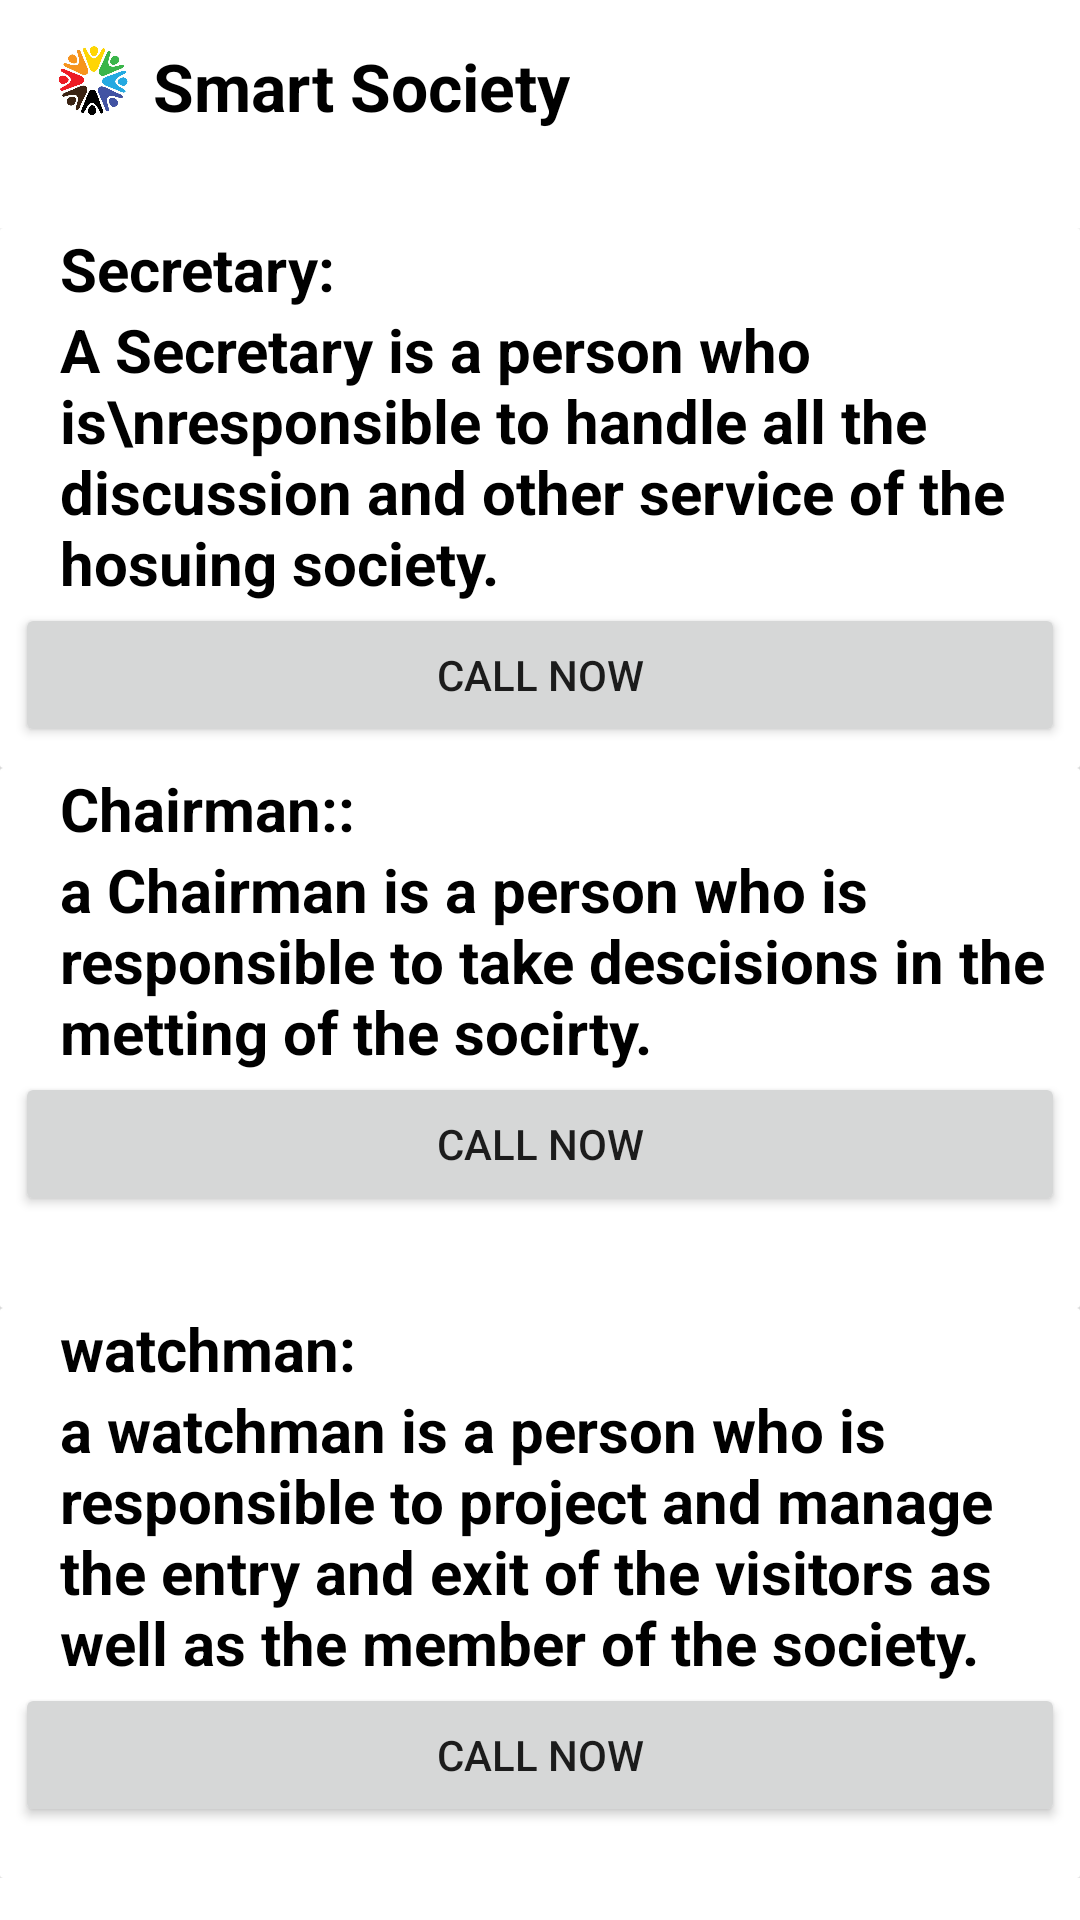

Write the Android layout XML for this screen, with the resource values it uses.
<!-- AndroidManifest.xml: application theme Theme.SmartSociety -->
<!-- res/layout/activity_help_page.xml -->
<?xml version="1.0" encoding="utf-8"?>
<LinearLayout xmlns:android="http://schemas.android.com/apk/res/android"
    xmlns:app="http://schemas.android.com/apk/res-auto"
    xmlns:tools="http://schemas.android.com/tools"
    android:orientation="vertical"
    android:layout_width="match_parent"
    android:layout_height="match_parent"
    tools:context=".fragment.help_page">



    <com.google.android.material.appbar.AppBarLayout
        android:layout_width="match_parent"
        android:layout_height="wrap_content"
        android:background="#FFFFFF"
        android:theme="@style/Theme.AppCompat"
        app:elevation="0dp">

        <androidx.appcompat.widget.Toolbar
            android:id="@+id/toolbar"
            android:layout_width="match_parent"
            android:layout_height="?attr/actionBarSize"
            app:popupTheme="@style/Theme.AppCompat"
            app:theme="@style/Theme.AppCompat">

            <RelativeLayout
                android:layout_width="match_parent"
                android:layout_height="wrap_content">

                <ImageView
                    android:layout_width="32dp"
                    android:layout_height="32dp"
                    android:src="@drawable/logo1" />


                <TextView
                    android:layout_width="wrap_content"
                    android:layout_height="wrap_content"
                    android:layout_alignParentStart="true"
                    android:layout_alignParentTop="true"
                    android:layout_marginStart="35dp"
                    android:layout_marginTop="4dp"
                    android:text="Smart Society"
                    android:textColor="#000000"
                    android:textSize="22sp"
                    android:textStyle="bold" />





                <ImageView
                    android:id="@+id/youtube"
                    android:layout_width="36dp"
                    android:layout_height="36dp"
                    android:layout_alignParentTop="true"
                    android:layout_alignParentEnd="true"
                    android:layout_marginRight="16dp"
                    android:src="@drawable/ic_launcher_background" />

            </RelativeLayout>


        </androidx.appcompat.widget.Toolbar>

    </com.google.android.material.appbar.AppBarLayout>




    <ScrollView
        android:orientation="vertical"
        android:layout_width="match_parent"
        android:layout_height="match_parent">




        <LinearLayout
            android:layout_marginTop="20sp"
            android:orientation="vertical"
            android:layout_width="match_parent"
            android:layout_height="wrap_content">




            <androidx.cardview.widget.CardView
                android:layout_width="match_parent"
                android:layout_height="180dp"
                android:elevation="10dp"
                app:cardCornerRadius="1dp"
                tools:targetApi="lollipop">






                <LinearLayout
                    android:orientation="vertical"
                    android:layout_width="match_parent"
                    android:layout_height="wrap_content">


                    <TextView
                        android:textStyle="bold"
                        android:textColor="@android:color/background_dark"
                        android:textSize="20sp"
                        android:layout_marginLeft="20dp"
                        android:text="Secretary:"
                        android:layout_width="wrap_content"
                        android:layout_height="wrap_content"
                        android:layout_marginStart="20dp" />


                    <TextView
                        android:textSize="20sp"
                        android:textColor="#000"
                        android:textStyle="bold"
                        android:layout_marginLeft="20dp"
                        android:text="A Secretary is a person who is\nresponsible to handle all the discussion and other service of the hosuing society.
"
                        android:layout_width="wrap_content"
                        android:layout_height="wrap_content"
                        android:layout_marginStart="20dp" />


                    <Button
                        android:id="@+id/callnow1"
                        android:text="Call Now"
                        android:layout_gravity="center"
                        android:gravity="center"
                        android:layout_width="350dp"
                        android:layout_height="match_parent"/>


                </LinearLayout>


            </androidx.cardview.widget.CardView>





            <androidx.cardview.widget.CardView
                android:layout_width="match_parent"
                android:layout_height="180dp"
                android:elevation="10dp"
                app:cardCornerRadius="1dp"
                tools:targetApi="lollipop">






                <LinearLayout
                    android:orientation="vertical"
                    android:layout_width="match_parent"
                    android:layout_height="wrap_content">


                    <TextView
                        android:textStyle="bold"
                        android:textColor="@android:color/background_dark"
                        android:textSize="20sp"
                        android:layout_marginLeft="20dp"
                        android:text="Chairman::"
                        android:layout_width="wrap_content"
                        android:layout_height="wrap_content"
                        android:layout_marginStart="20dp" />


                    <TextView
                        android:textSize="20sp"
                        android:textColor="#000"
                        android:textStyle="bold"
                        android:layout_marginLeft="20dp"
                        android:text="a Chairman is a person who is responsible
to take descisions in the metting of the
socirty.
"
                        android:layout_width="wrap_content"
                        android:layout_height="wrap_content"
                        android:layout_marginStart="20dp" />


                    <Button
                        android:id="@+id/callnow2"
                        android:text="Call Now"
                        android:layout_gravity="center"
                        android:gravity="center"
                        android:layout_width="350dp"
                        android:layout_height="match_parent"/>


                </LinearLayout>


            </androidx.cardview.widget.CardView>




            <androidx.cardview.widget.CardView
                android:layout_width="match_parent"
                android:layout_height="190dp"
                android:elevation="10dp"
                app:cardCornerRadius="1dp"
                tools:targetApi="lollipop">



                <LinearLayout
                    android:orientation="vertical"
                    android:layout_width="match_parent"
                    android:layout_height="wrap_content">


                    <TextView
                        android:textStyle="bold"
                        android:textColor="@android:color/background_dark"
                        android:textSize="20sp"
                        android:layout_marginLeft="20dp"
                        android:text="watchman:"
                        android:layout_width="wrap_content"
                        android:layout_height="wrap_content"
                        android:layout_marginStart="20dp" />


                    <TextView
                        android:textSize="20sp"
                        android:textColor="#000"
                        android:textStyle="bold"
                        android:layout_marginLeft="20dp"
                        android:text="a watchman is a person who is responsible to project and manage the entry and exit of the visitors as well as the member of the society."
                        android:layout_width="wrap_content"
                        android:layout_height="wrap_content"
                        android:layout_marginStart="20dp" />


                    <Button
                        android:id="@+id/callnow3"
                        android:text="Call Now"
                        android:layout_gravity="center"
                        android:gravity="center"
                        android:layout_width="350dp"
                        android:layout_height="match_parent"/>


                </LinearLayout>


            </androidx.cardview.widget.CardView>



        </LinearLayout>



    </ScrollView>
</LinearLayout>
<!-- resources referenced by this layout -->
<resources>
  <!-- drawable logo1: jpg bitmap (drawable, 87563 bytes) -->
  <style name="Theme.SmartSociety" parent="Theme.MaterialComponents.DayNight.NoActionBar">
          
          <item name="colorPrimary">@color/purple_500</item>
          <item name="colorPrimaryVariant">@color/purple_700</item>
          <item name="colorOnPrimary">@color/white</item>
          
          <item name="colorSecondary">@color/teal_200</item>
          <item name="colorSecondaryVariant">@color/teal_700</item>
          <item name="colorOnSecondary">@color/black</item>
          
          <item name="android:statusBarColor" tools:targetApi="l">?attr/colorPrimaryVariant</item>
          
      </style>
  <color name="purple_500">#ec4136</color>
  <color name="purple_700">#ec4136</color>
  <color name="white">#FFFFFFFF</color>
  <color name="teal_200">#0066ff</color>
  <color name="teal_700">#FF018786</color>
  <color name="black">#FF000000</color>
</resources>
